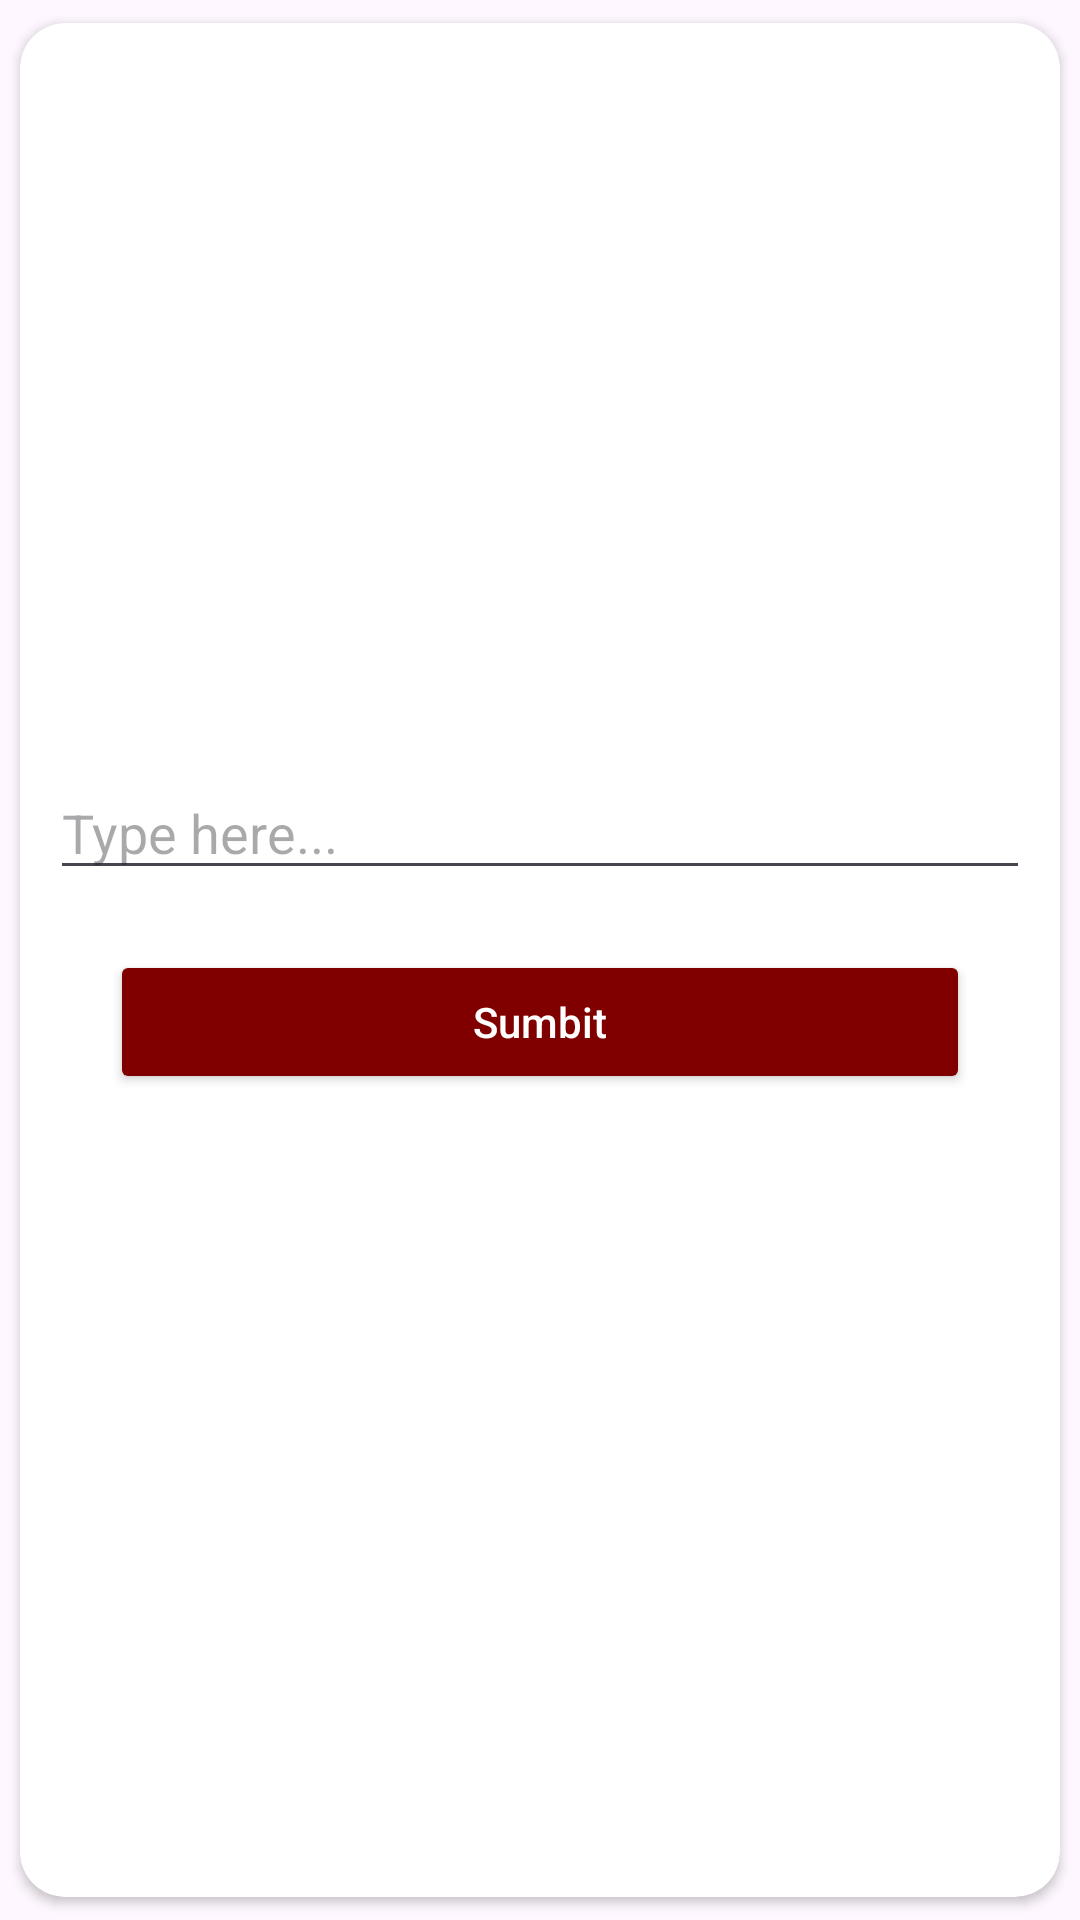

Write the Android layout XML for this screen, with the resource values it uses.
<!-- AndroidManifest.xml: application theme Theme.RajarataCommunity -->
<!-- res/layout/addcomment_dialog.xml -->
<?xml version="1.0" encoding="utf-8"?>
<androidx.cardview.widget.CardView xmlns:android="http://schemas.android.com/apk/res/android"
    android:layout_width="300dp"
    android:layout_height="200dp"
    xmlns:app="http://schemas.android.com/apk/res-auto"
    app:cardUseCompatPadding="true"
    app:cardCornerRadius="15dp"
    app:contentPadding="10dp"
    android:layout_gravity="center">

    <LinearLayout
        android:layout_width="match_parent"
        android:layout_height="wrap_content"
        android:orientation="vertical"
        android:layout_gravity="center">

        <EditText
            android:id="@+id/question_text"
            android:layout_width="match_parent"
            android:layout_height="wrap_content"
            android:ems="10"
            android:inputType="text"
            android:hint="Type here..." />

        <androidx.appcompat.widget.AppCompatButton
            android:id="@+id/submit_btn"
            android:layout_width="match_parent"
            android:layout_height="wrap_content"
            android:text="Sumbit"
            android:textAllCaps="false"
            android:layout_margin="20dp"
            android:backgroundTint="@color/main"
            android:textColor="@color/white"/>
    </LinearLayout>

</androidx.cardview.widget.CardView>
<!-- resources referenced by this layout -->
<resources>
  <color name="main">#800000</color>
  <color name="white">#FFFFFFFF</color>
  <style name="Theme.RajarataCommunity" parent="Base.Theme.RajarataCommunity" />
  <style name="Base.Theme.RajarataCommunity" parent="Theme.Material3.Light.NoActionBar">
          
  
          <item name="android:statusBarColor">@color/white</item>
      </style>
</resources>
